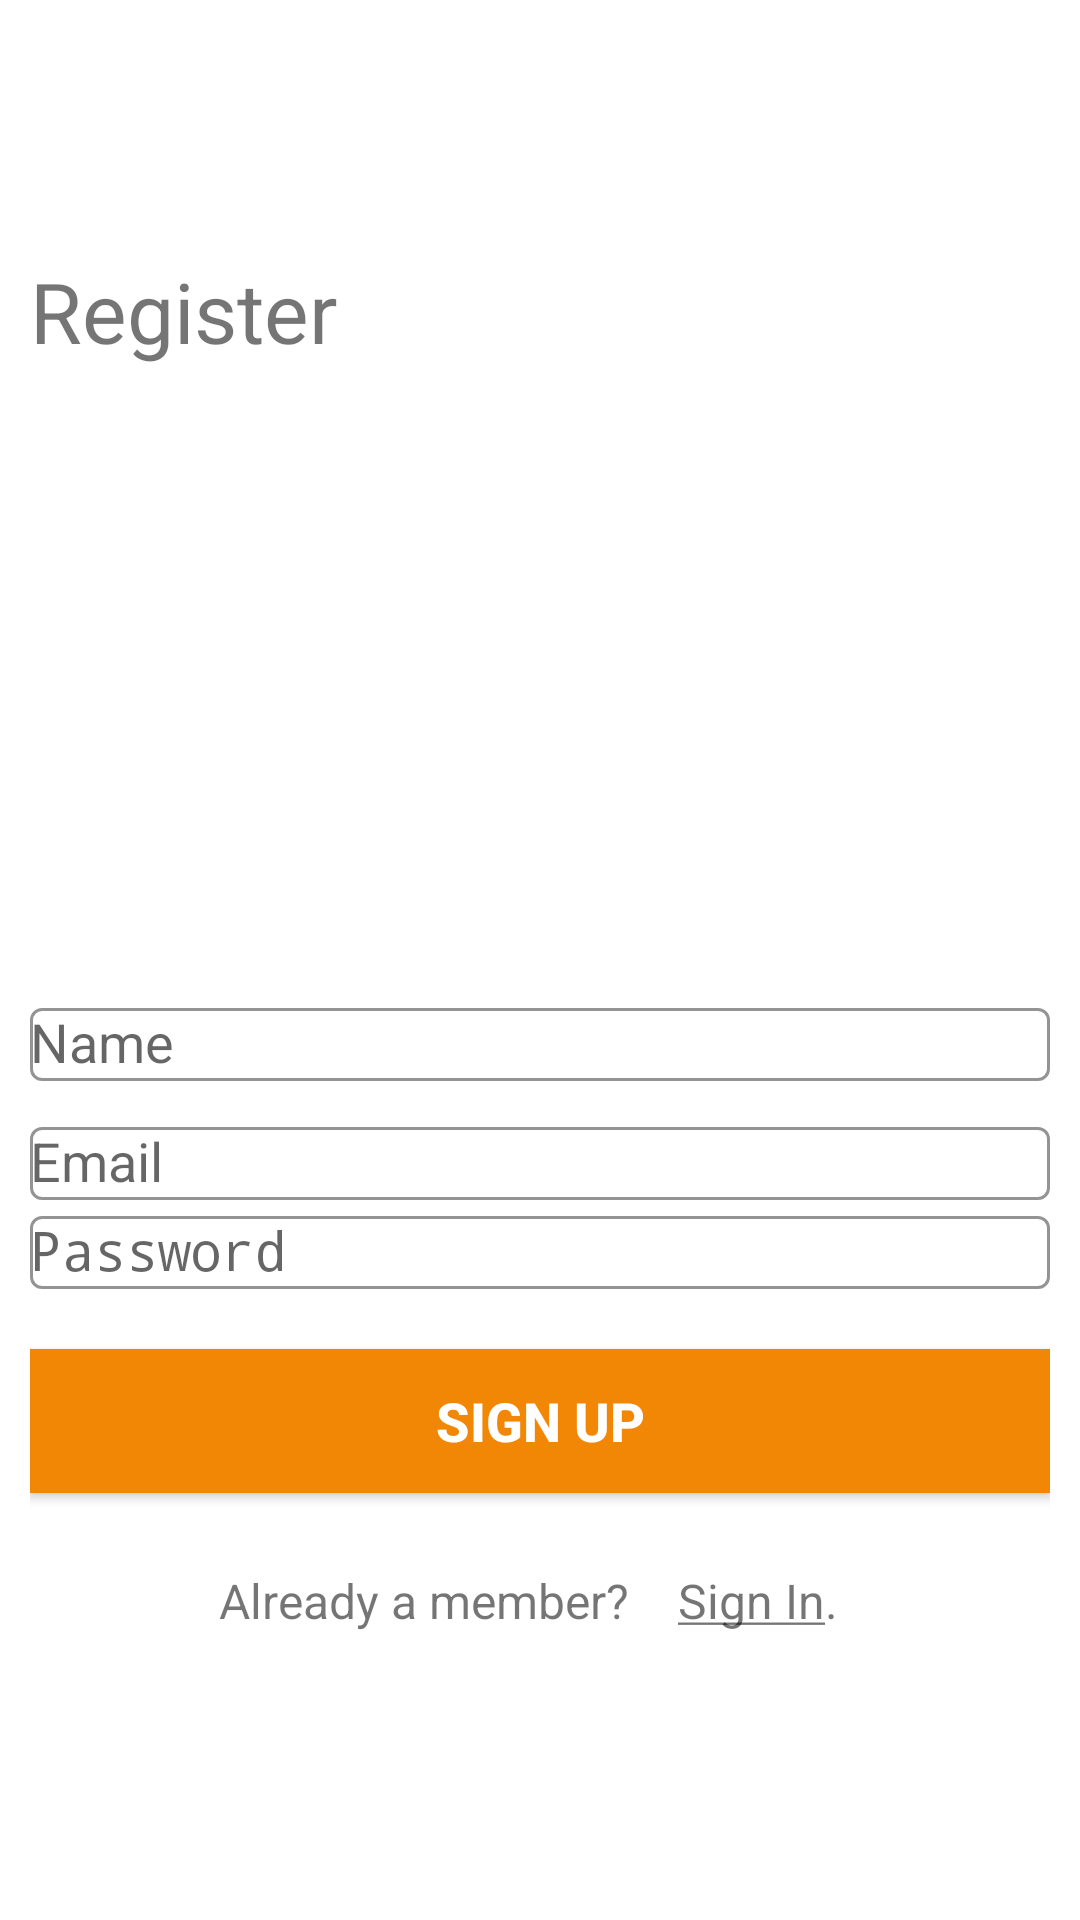

Produce the Android XML layout that renders to this screen, including the resource entries it uses.
<!-- AndroidManifest.xml: application theme Theme.Example_BTL_AndroidNC -->
<!-- res/layout/activity_sign_up.xml -->
<?xml version="1.0" encoding="utf-8"?>
<LinearLayout
        xmlns:android="http://schemas.android.com/apk/res/android"
        xmlns:tools="http://schemas.android.com/tools"
        xmlns:app="http://schemas.android.com/apk/res-auto"
        android:layout_width="match_parent"
        android:layout_height="match_parent"
        android:orientation="vertical"
        android:background="@color/white"
        tools:context=".students.authentication.SignUpActivity">

    <LinearLayout
            android:layout_width="match_parent"
            android:layout_height="45dp"
            android:orientation="horizontal">

        <ImageView
                android:id="@+id/img_back"
                android:layout_width="wrap_content"
                android:layout_height="wrap_content"
                android:src="@drawable/ic_back"
                android:layout_gravity="center_vertical"
                android:layout_marginLeft="15dp"/>

    </LinearLayout>

    <ScrollView
            android:layout_width="match_parent"
            android:layout_height="match_parent">

        <LinearLayout
                android:layout_width="match_parent"
                android:layout_height="match_parent"
                android:layout_marginLeft="10dp"
                android:layout_marginRight="10dp"

                android:orientation="vertical">

            <LinearLayout
                    android:layout_width="wrap_content"
                    android:layout_height="wrap_content"
                    android:layout_gravity="center"
                    android:layout_marginTop="30dp"
                    android:gravity="center"
                    android:orientation="horizontal"/>

            <TextView
                    android:layout_width="wrap_content"
                    android:layout_height="wrap_content"
                    android:layout_marginTop="10dp"
                    android:layout_marginBottom="40dp"
                    android:gravity="center"
                    android:text="Register"
                    android:textSize="28dp"/>

            <ImageView
                    android:layout_width="146dp"
                    android:layout_height="158dp"
                    android:layout_gravity="center_horizontal"
                    android:layout_marginTop="-10dp"
                    android:layout_marginBottom="20dp"
                    android:background="@drawable/mylogo"/>

            <com.google.android.material.textfield.TextInputLayout
                    android:id="@+id/til_full_name"
                    style="@style/Widget.MaterialComponents.TextInputLayout.OutlinedBox"
                    android:layout_width="match_parent"
                    android:layout_height="match_parent"
                    android:hint="Name"
                    app:boxStrokeColor="#ff8a22"
                    app:endIconMode="clear_text"
                    app:helperTextTextColor="#F44336"
                    app:hintTextColor="#ff8a22">

                <EditText
                        android:id="@+id/edt_Name"
                        android:layout_width="fill_parent"
                        android:layout_height="wrap_content"
                        android:inputType="text"
                        android:singleLine="true"
                        android:textCursorDrawable="@color/black"/>
            </com.google.android.material.textfield.TextInputLayout>


            <RadioGroup
                    android:id="@+id/radio_group"
                    android:layout_width="match_parent"
                    android:layout_height="wrap_content"
                    android:layout_marginTop="10dp"
                    android:orientation="horizontal"
                    android:weightSum="10"/>

            <com.google.android.material.textfield.TextInputLayout
                    android:id="@+id/til_birthday"
                    style="@style/Widget.MaterialComponents.TextInputLayout.OutlinedBox"
                    android:layout_width="match_parent"
                    android:layout_height="match_parent"
                    android:hint="Email"
                    app:boxStrokeColor="#ff8a22"
                    app:endIconMode="clear_text"
                    app:helperTextTextColor="#F44336"
                    app:hintTextColor="#ff8a22">

                <EditText
                        android:id="@+id/edt_Email"
                        android:layout_width="match_parent"
                        android:layout_height="wrap_content"
                        android:layout_weight="1"
                        android:ems="10"
                        android:inputType="textEmailAddress"/>
            </com.google.android.material.textfield.TextInputLayout>

            <com.google.android.material.textfield.TextInputLayout
                    android:id="@+id/til_cmt"
                    style="@style/Widget.MaterialComponents.TextInputLayout.OutlinedBox"
                    android:layout_width="match_parent"
                    android:layout_height="match_parent"
                    android:hint="Password"
                    app:boxStrokeColor="#ff8a22"
                    app:endIconMode="clear_text"
                    app:helperTextTextColor="#F44336"
                    app:hintTextColor="#ff8a22">

                <EditText
                        android:id="@+id/edt_Password"
                        android:layout_width="match_parent"
                        android:layout_height="wrap_content"
                        android:layout_weight="1"
                        android:ems="10"
                        android:inputType="textPassword"/>
            </com.google.android.material.textfield.TextInputLayout>

            <Button
                    android:id="@+id/bt_Signup"
                    android:layout_width="match_parent"
                    android:layout_height="wrap_content"
                    android:layout_marginTop="20dp"
                    android:layout_marginBottom="10dp"
                    android:background="#F28705"
                    android:elevation="0dp"
                    android:text="Sign Up"
                    android:textColor="@color/white"
                    android:textSize="18dp"
                    android:textStyle="bold"/>

            <LinearLayout
                    android:layout_width="match_parent"
                    android:layout_height="match_parent"
                    android:layout_margin="10dp"
                    android:background="#ffffff"
                    android:gravity="center"
                    android:orientation="horizontal">


                <TextView
                        android:layout_width="166dp"
                        android:layout_height="32dp"
                        android:gravity="center"
                        android:text="Already a member? "
                        android:textSize="16dp"/>

                <TextView
                        android:id="@+id/tv_Signup"
                        android:layout_width="74dp"
                        android:layout_height="wrap_content"
                        android:textSize="16dp"
                        android:text="@string/your_string_here"/>

            </LinearLayout>
        </LinearLayout>
    </ScrollView>

</LinearLayout>
<!-- resources referenced by this layout -->
<resources>
  <string name="your_string_here">
          <u>Sign In</u>.
      </string>
  <style name="Theme.Example_BTL_AndroidNC" parent="Theme.MaterialComponents.DayNight.NoActionBar.Bridge">
          
          <item name="colorPrimary">@color/purple_500</item>
          <item name="colorPrimaryVariant">@color/purple_700</item>
          <item name="colorOnPrimary">@color/white</item>
          
          <item name="colorSecondary">@color/teal_200</item>
          <item name="colorSecondaryVariant">@color/teal_700</item>
          <item name="colorOnSecondary">@color/black</item>
          
          <item name="android:statusBarColor" tools:targetApi="l">#D6D1D1</item>
          
      </style>
  <!-- not gathered from this repository: default colours our renderer supplied (Android Studio template values) -->
  <color name="purple_500">#FF6200EE</color>
  <color name="purple_700">#FF3700B3</color>
  <color name="teal_200">#FF03DAC5</color>
  <color name="teal_700">#FF018786</color>
  <color name="black">#FF000000</color>
  <color name="white">#FFFFFFFF</color>
</resources>
